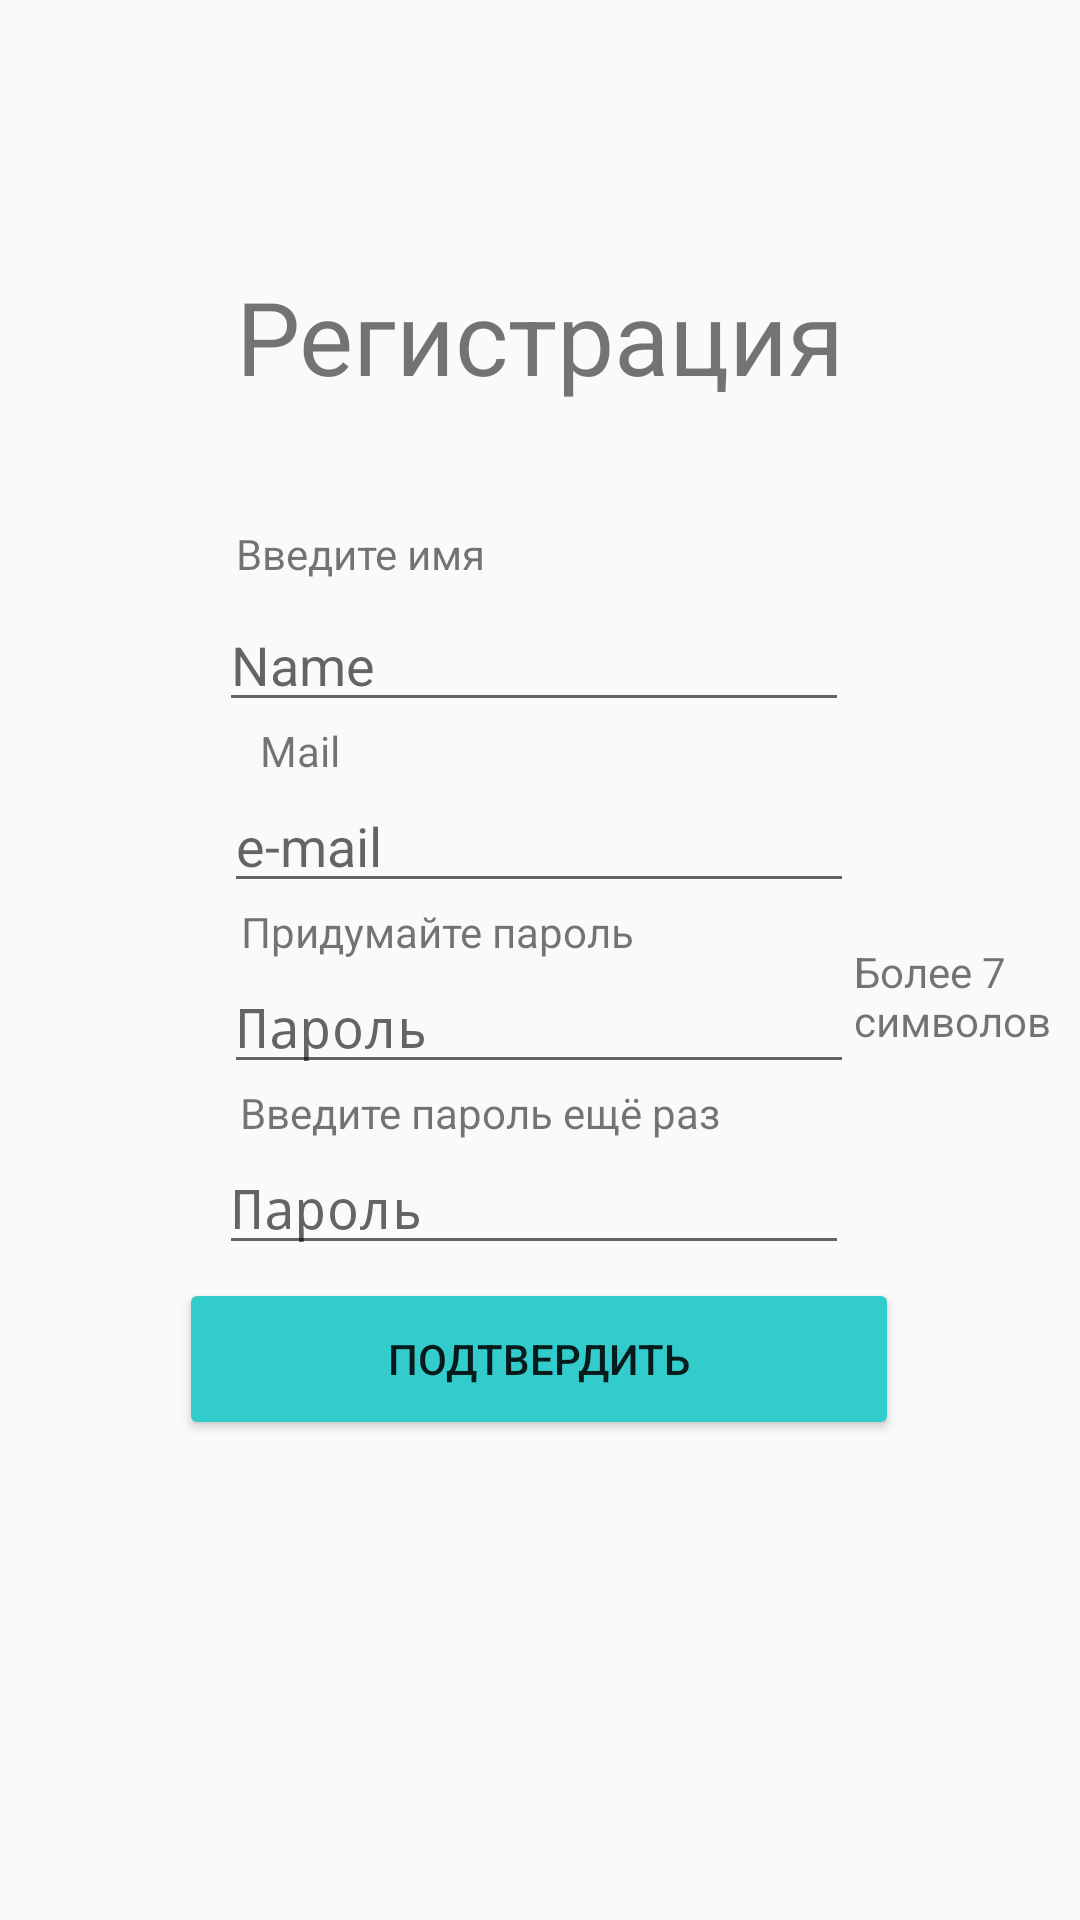

Write the Android layout XML for this screen, with the resource values it uses.
<!-- AndroidManifest.xml: application theme Theme.AppCompat.Light.NoActionBar -->
<!-- res/layout/activity_regestration.xml -->
<?xml version="1.0" encoding="utf-8"?>
<androidx.constraintlayout.widget.ConstraintLayout xmlns:android="http://schemas.android.com/apk/res/android"
    xmlns:app="http://schemas.android.com/apk/res-auto"
    xmlns:tools="http://schemas.android.com/tools"
    android:layout_width="match_parent"
    android:layout_height="match_parent"
    tools:context=".ui.main.user.RegistrationActivity">

    <TextView
        android:id="@+id/textView4"
        android:layout_width="wrap_content"
        android:layout_height="wrap_content"
        android:text="@string/reg"
        android:textSize="34sp"
        app:layout_constraintBottom_toBottomOf="parent"
        app:layout_constraintEnd_toEndOf="parent"
        app:layout_constraintStart_toStartOf="parent"
        app:layout_constraintTop_toTopOf="parent"
        app:layout_constraintVertical_bias="0.15" />

    <Button
        android:id="@+id/button2"
        android:layout_width="240dp"
        android:layout_height="54dp"
        android:text="@string/okk"
        android:backgroundTint="#33CCCC"
        app:layout_constraintBottom_toBottomOf="parent"
        app:layout_constraintEnd_toEndOf="parent"
        app:layout_constraintHorizontal_bias="0.497"
        app:layout_constraintStart_toStartOf="parent"
        app:layout_constraintTop_toBottomOf="@+id/editTextTextPassword3"
        app:layout_constraintVertical_bias="0.027" />

    <EditText
        android:id="@+id/editText"
        android:layout_width="wrap_content"
        android:layout_height="wrap_content"
        android:ems="10"
        android:gravity="start|top"
        android:hint="@string/name"
        android:inputType="text"
        app:layout_constraintBottom_toBottomOf="parent"
        app:layout_constraintEnd_toEndOf="parent"
        app:layout_constraintHorizontal_bias="0.487"
        app:layout_constraintStart_toStartOf="parent"
        app:layout_constraintTop_toBottomOf="@+id/textView5"
        app:layout_constraintVertical_bias="0.013" />

    <TextView
        android:id="@+id/textView5"
        android:layout_width="wrap_content"
        android:layout_height="wrap_content"
        android:layout_marginStart="107dp"
        android:layout_marginEnd="247dp"
        android:text="@string/putName"
        app:layout_constraintBottom_toBottomOf="parent"
        app:layout_constraintEnd_toEndOf="parent"
        app:layout_constraintHorizontal_bias="0.37"
        app:layout_constraintStart_toStartOf="parent"
        app:layout_constraintTop_toBottomOf="@+id/textView4"
        app:layout_constraintVertical_bias="0.083" />

    <EditText
        android:id="@+id/editTextTextEmailAddress"
        android:layout_width="wrap_content"
        android:layout_height="wrap_content"
        android:ems="10"
        android:hint="@string/e_mail"
        android:inputType="textEmailAddress"
        app:layout_constraintBottom_toBottomOf="parent"
        app:layout_constraintEnd_toEndOf="parent"
        app:layout_constraintHorizontal_bias="0.497"
        app:layout_constraintStart_toStartOf="parent"
        app:layout_constraintTop_toBottomOf="@+id/textView6"
        app:layout_constraintVertical_bias="0.0" />

    <TextView
        android:id="@+id/textView6"
        android:layout_width="wrap_content"
        android:layout_height="wrap_content"
        android:text="@string/mail"
        app:layout_constraintEnd_toEndOf="parent"
        app:layout_constraintHorizontal_bias="0.26"
        app:layout_constraintStart_toStartOf="parent"
        app:layout_constraintTop_toBottomOf="@+id/editText" />

    <TextView
        android:id="@+id/textView7"
        android:layout_width="wrap_content"
        android:layout_height="wrap_content"
        android:text="@string/brainPass"
        app:layout_constraintBottom_toBottomOf="parent"
        app:layout_constraintEnd_toEndOf="parent"
        app:layout_constraintHorizontal_bias="0.351"
        app:layout_constraintStart_toStartOf="parent"
        app:layout_constraintTop_toBottomOf="@+id/editTextTextEmailAddress"
        app:layout_constraintVertical_bias="0.0" />

    <EditText
        android:id="@+id/editTextTextPassword2"
        android:layout_width="wrap_content"
        android:layout_height="wrap_content"
        android:ems="10"
        android:hint="@string/passwordReg"
        android:inputType="textPassword"
        app:layout_constraintBottom_toBottomOf="parent"
        app:layout_constraintEnd_toEndOf="parent"
        app:layout_constraintHorizontal_bias="0.497"
        app:layout_constraintStart_toStartOf="parent"
        app:layout_constraintTop_toBottomOf="@+id/textView7"
        app:layout_constraintVertical_bias="0.0" />

    <TextView
        android:id="@+id/textView8"
        android:layout_width="wrap_content"
        android:layout_height="wrap_content"
        android:text="@string/passOneMore"
        app:layout_constraintBottom_toBottomOf="parent"
        app:layout_constraintEnd_toEndOf="parent"
        app:layout_constraintHorizontal_bias="0.401"
        app:layout_constraintStart_toStartOf="parent"
        app:layout_constraintTop_toBottomOf="@+id/editTextTextPassword2"
        app:layout_constraintVertical_bias="0.0" />

    <EditText
        android:id="@+id/editTextTextPassword3"
        android:layout_width="wrap_content"
        android:layout_height="wrap_content"

        android:ems="10"
        android:hint="@string/passwordReg"
        android:inputType="textPassword"
        app:layout_constraintBottom_toBottomOf="parent"
        app:layout_constraintEnd_toEndOf="parent"
        app:layout_constraintHorizontal_bias="0.487"
        app:layout_constraintStart_toStartOf="parent"
        app:layout_constraintTop_toBottomOf="@+id/textView8"
        app:layout_constraintVertical_bias="0.0" />

    <ImageView
        android:id="@+id/imageView2"
        android:layout_width="357dp"
        android:layout_height="150dp"
        android:layout_marginTop="23dp"
        app:layout_constraintBottom_toBottomOf="parent"
        app:layout_constraintEnd_toEndOf="parent"
        app:layout_constraintStart_toStartOf="parent"
        app:layout_constraintTop_toBottomOf="@+id/button2"
        app:srcCompat="@drawable/logo" />

    <TextView
        android:id="@+id/textView10"
        android:layout_width="77dp"
        android:layout_height="51dp"
        android:layout_marginTop="136dp"
        android:text="Более 7 символов"
        app:layout_constraintBottom_toBottomOf="parent"
        app:layout_constraintEnd_toEndOf="parent"
        app:layout_constraintHorizontal_bias="0.0"
        app:layout_constraintStart_toEndOf="@+id/editTextTextPassword2"
        app:layout_constraintTop_toBottomOf="@+id/textView4"
        app:layout_constraintVertical_bias="0.137" />
</androidx.constraintlayout.widget.ConstraintLayout>
<!-- resources referenced by this layout -->
<resources>
  <!-- drawable logo: png bitmap (drawable, 53860 bytes) -->
  <string name="brainPass">Придумайте пароль</string>
  <string name="e_mail">e-mail</string>
  <string name="mail">Mail</string>
  <string name="name">Name</string>
  <string name="okk">Подтвердить</string>
  <string name="passOneMore">Введите пароль ещё раз</string>
  <string name="passwordReg">Пароль</string>
  <string name="putName">Введите имя</string>
  <string name="reg">Регистрация</string>
</resources>
